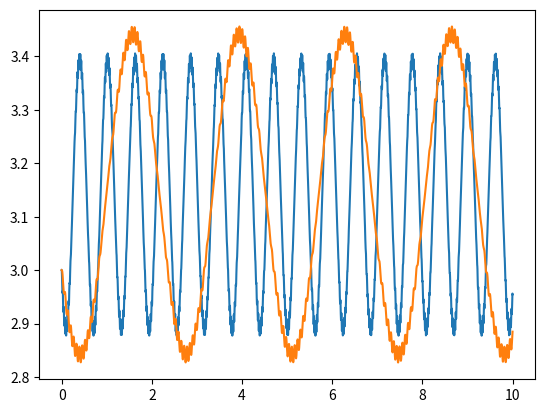

Generate this figure with matplotlib:
#!/usr/bin/env python3
# -*- coding: utf-8 -*-

#import libs
import numpy as np
import math
import matplotlib.pyplot as plt


def KapitzaPendulum(T, θ, dθ, ψ, A, L, sF):
    t = 0
    dt = 0.0001 #delta time
    ret = []    #the returned array
    while(t < T - dt):
        x = A * np.sin(ψ * t);  #положение подвеса
        ddθ = -(9.8 + ψ * ψ*x) * np.sin(θ)/L;   #acceleration
        dθ += ddθ * dt;     #velocity
        θ += dθ * dt;       #angle
        t += dt;
        ret.append(sF(θ, dθ, ddθ))  #append element
    return (np.arange(0, T, dt), ret)

#we initialize a function that selects one of three options for our graph: θ, dθ, ddθ
selectFunction = lambda x, y, z: x  #in this case, θ


KP = KapitzaPendulum(10, 3, 0, 300, 0.1, 2, selectFunction) #set the first graph
plt.plot(KP[0], KP[1])  #get (x, y) from tuple

KP = KapitzaPendulum(10, 3, 0, 100, 0.1, 2, selectFunction) #set the second graph
plt.plot(KP[0], KP[1])  #get (x, y) from tuple

plt.show() #show the plot